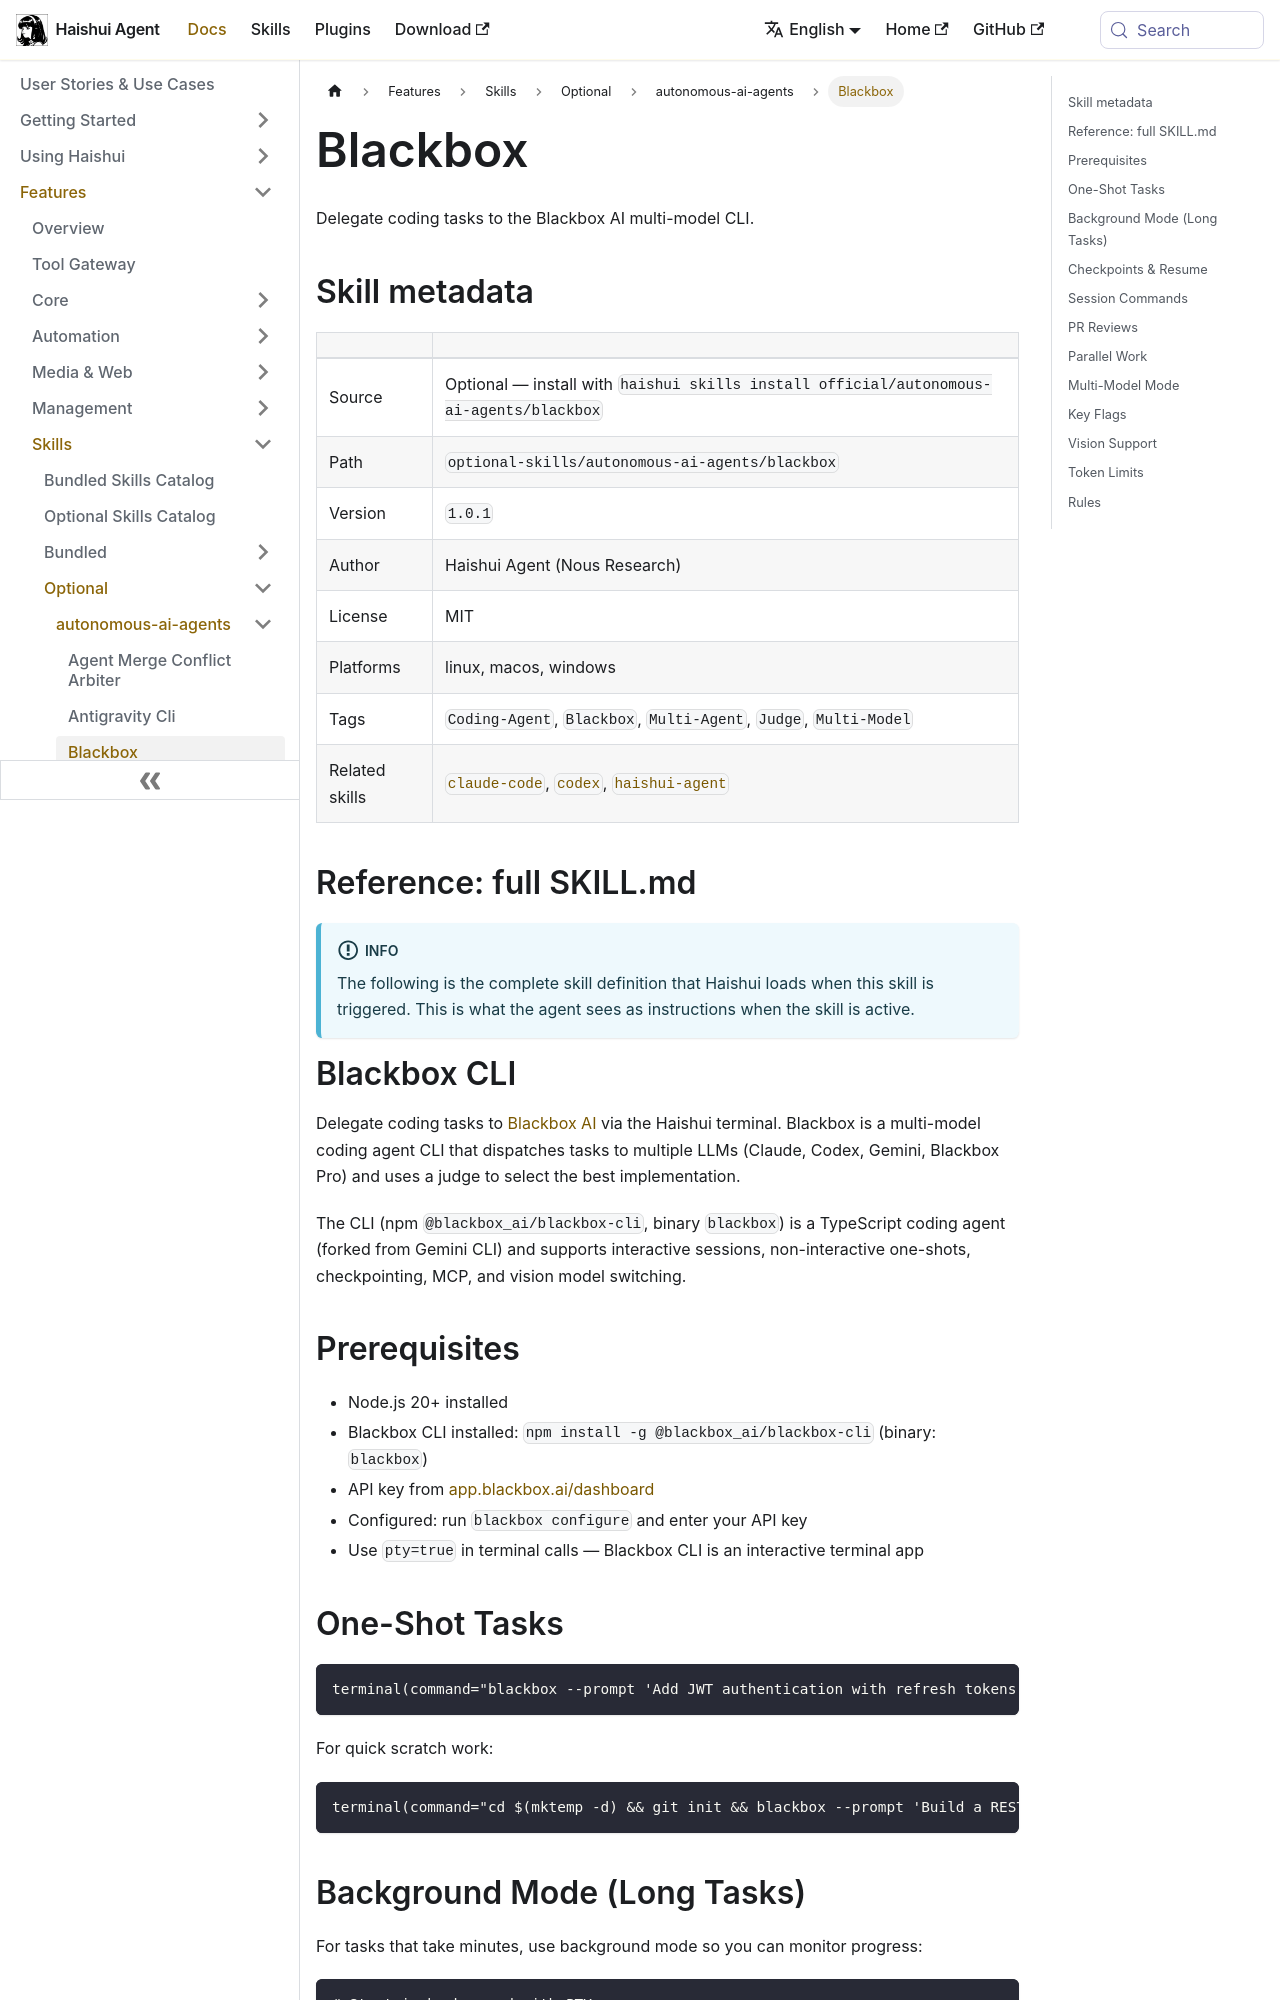

repository: aiqinghaiwork163/haishui-agent · page: docs/user-guide/skills/optional/autonomous-ai-agents/autonomous-ai-agents-blackbox/index.html · generator: docusaurus

---
title: "Blackbox — Delegate coding tasks to the Blackbox AI multi-model CLI"
sidebar_label: "Blackbox"
description: "Delegate coding tasks to the Blackbox AI multi-model CLI"
---

{/* This page is auto-generated from the skill's SKILL.md by website/scripts/generate-skill-docs.py. Edit the source SKILL.md, not this page. */}

# Blackbox

Delegate coding tasks to the Blackbox AI multi-model CLI.

## Skill metadata

| | |
|---|---|
| Source | Optional — install with `haishui skills install official/autonomous-ai-agents/blackbox` |
| Path | `optional-skills/autonomous-ai-agents/blackbox` |
| Version | `1.0.1` |
| Author | Haishui Agent (Nous Research) |
| License | MIT |
| Platforms | linux, macos, windows |
| Tags | `Coding-Agent`, `Blackbox`, `Multi-Agent`, `Judge`, `Multi-Model` |
| Related skills | [`claude-code`](../../bundled/autonomous-ai-agents/autonomous-ai-agents-claude-code.md), [`codex`](../../bundled/autonomous-ai-agents/autonomous-ai-agents-codex.md), [`haishui-agent`](../../bundled/autonomous-ai-agents/autonomous-ai-agents-haishui-agent.md) |

## Reference: full SKILL.md

:::info
The following is the complete skill definition that Haishui loads when this skill is triggered. This is what the agent sees as instructions when the skill is active.
:::

# Blackbox CLI

Delegate coding tasks to [Blackbox AI](https://www.blackbox.ai/) via the Haishui terminal. Blackbox is a multi-model coding agent CLI that dispatches tasks to multiple LLMs (Claude, Codex, Gemini, Blackbox Pro) and uses a judge to select the best implementation.

The CLI (npm `@blackbox_ai/blackbox-cli`, binary `blackbox`) is a TypeScript coding agent (forked from Gemini CLI) and supports interactive sessions, non-interactive one-shots, checkpointing, MCP, and vision model switching.

## Prerequisites

- Node.js 20+ installed
- Blackbox CLI installed: `npm install -g @blackbox_ai/blackbox-cli` (binary: `blackbox`)
- API key from [app.blackbox.ai/dashboard](https://app.blackbox.ai/dashboard)
- Configured: run `blackbox configure` and enter your API key
- Use `pty=true` in terminal calls — Blackbox CLI is an interactive terminal app
